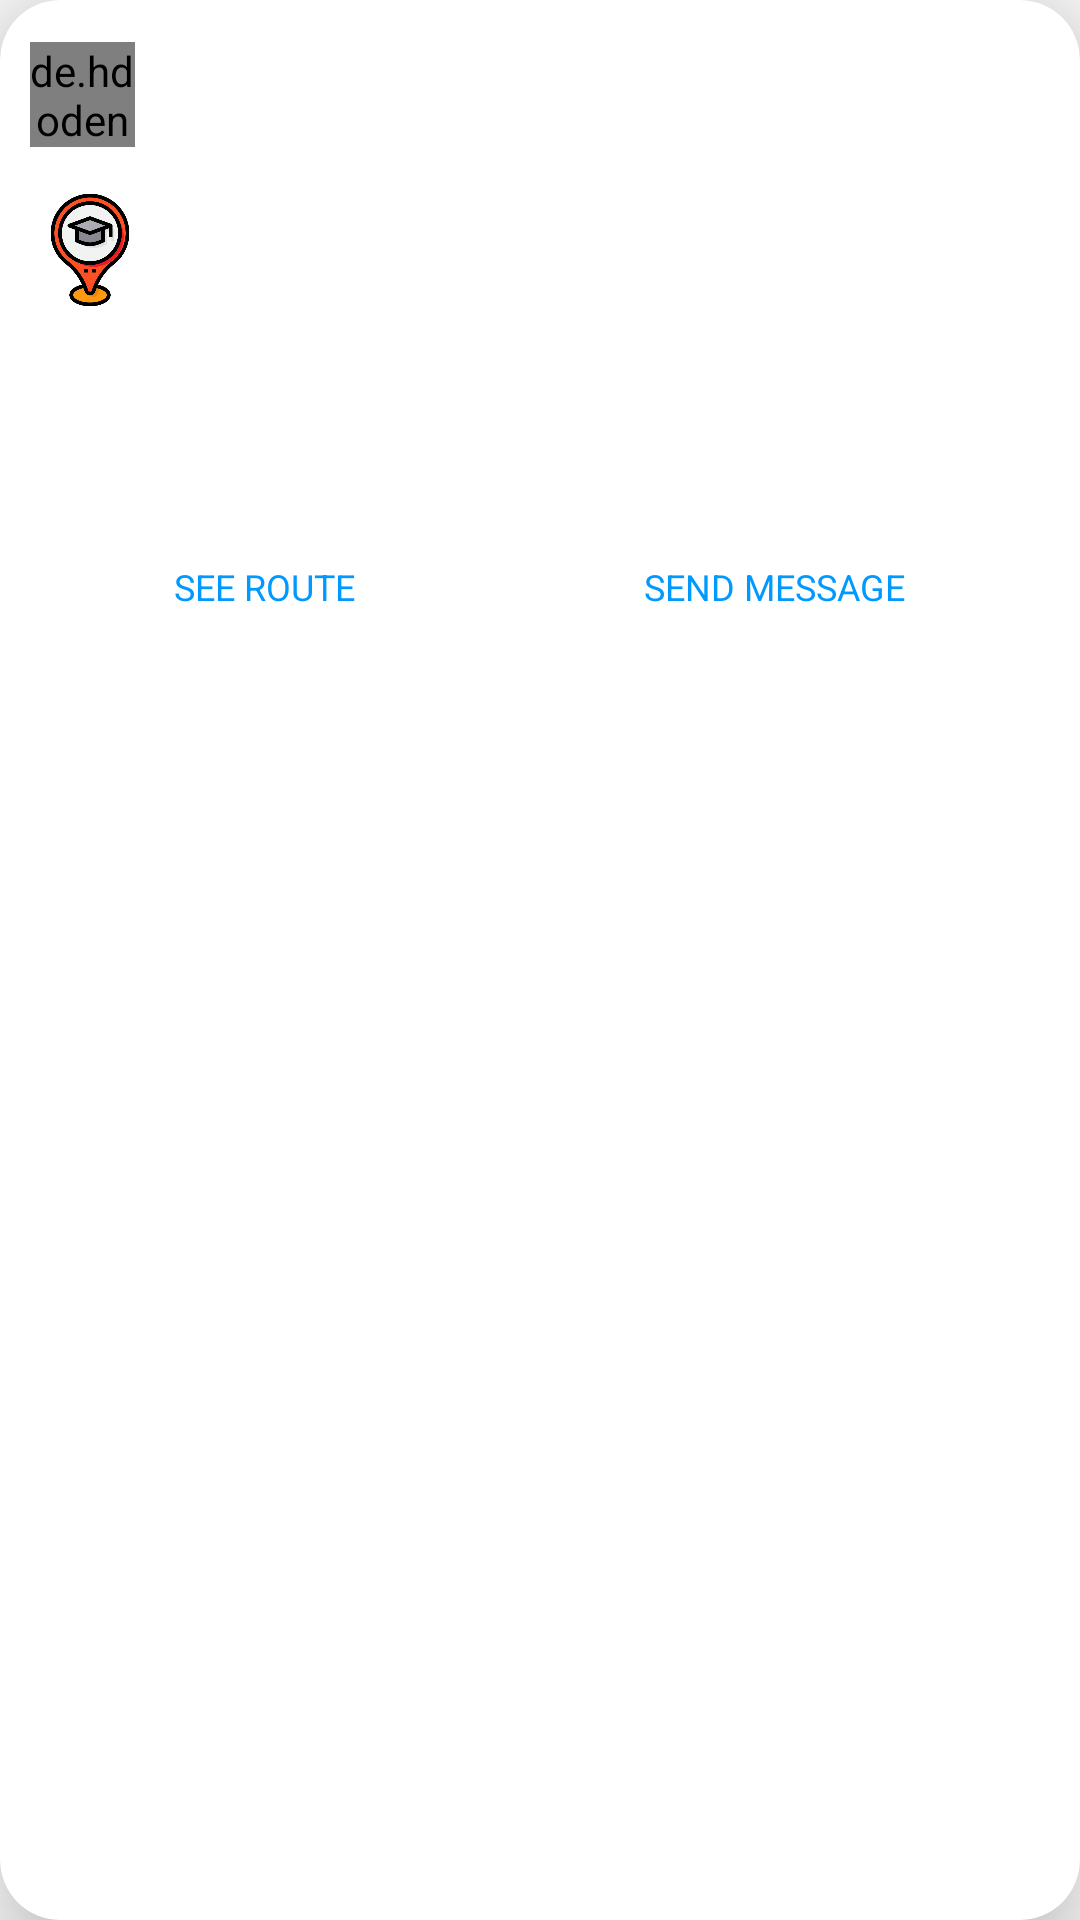

This screen was rendered from an Android layout file. Write that file and the resources it references.
<!-- AndroidManifest.xml: application theme Theme.MyRoadFriend_BAG_742 -->
<!-- res/layout/card_view_trip.xml -->
<?xml version="1.0" encoding="utf-8"?>
<com.google.android.material.card.MaterialCardView xmlns:android="http://schemas.android.com/apk/res/android"
    xmlns:app="http://schemas.android.com/apk/res-auto"
    android:layout_width="match_parent"
    android:layout_height="wrap_content"
    android:layout_margin="10dp"
    app:cardElevation="20dp"
    app:cardCornerRadius="20dp">


    <LinearLayout
        android:layout_width="match_parent"
        android:layout_height="wrap_content"
        android:orientation="vertical">

        <LinearLayout
            android:layout_width="wrap_content"
            android:layout_height="wrap_content"
            android:layout_marginStart="10dp"
            android:layout_marginTop="10dp"
            android:orientation="horizontal">

            <de.hdodenhof.circleimageview.CircleImageView
                android:id="@+id/profilePhotoTrip"
                android:layout_width="35dp"
                android:layout_height="35dp"
                android:layout_gravity="center"
                android:src="@drawable/user" />

            <LinearLayout
                android:layout_width="wrap_content"
                android:layout_height="wrap_content"
                android:layout_marginStart="10dp"
                android:orientation="vertical">

                <TextView
                    android:id="@+id/nameSurname"
                    android:layout_width="match_parent"
                    android:layout_height="wrap_content"
                    android:text=""
                    android:textColor="@color/black"
                    android:textSize="18sp"
                    android:textStyle="bold" />

                <TextView
                    android:id="@+id/username"
                    android:layout_width="match_parent"
                    android:layout_height="wrap_content"
                    android:text="" />
            </LinearLayout>

        </LinearLayout>

        <LinearLayout
            android:layout_width="wrap_content"
            android:layout_height="wrap_content"
            android:layout_margin="10dp"
            android:orientation="horizontal">

            <ImageView
                android:id="@+id/imgUni"
                android:layout_width="40dp"
                android:layout_height="40dp"
                app:srcCompat="@drawable/uni_location" />

            <TextView
                android:id="@+id/uniName"
                android:layout_width="wrap_content"
                android:layout_height="wrap_content"
                android:layout_gravity="center"
                android:text=""
                android:textColor="@color/black" />

        </LinearLayout>

        <TextView
            android:id="@+id/dayAndTime"
            android:layout_width="wrap_content"
            android:layout_height="wrap_content"
            android:layout_gravity="center"
            android:textAlignment="center"
            android:lineSpacingExtra="2dp"
            android:textColor="@color/black" />

        <LinearLayout
            android:layout_width="match_parent"
            android:layout_height="wrap_content"
            android:layout_margin="10dp"
            android:orientation="horizontal">

            <LinearLayout
                android:layout_width="wrap_content"
                android:layout_height="wrap_content"
                android:layout_weight="1"
                android:orientation="vertical">

                <ImageButton
                    android:id="@+id/imageButtonRoute"
                    android:layout_width="45dp"
                    android:layout_height="45dp"
                    android:layout_gravity="center"
                    android:background="@color/transparent"
                    android:scaleType="fitCenter"
                    app:srcCompat="@drawable/route" />

                <TextView
                    android:id="@+id/textViewRoute"
                    android:layout_width="wrap_content"
                    android:layout_height="wrap_content"
                    android:layout_gravity="center"
                    android:text="@string/see_route"
                    android:textSize="12sp"
                    android:textColor="@color/myColorPrimary" />
            </LinearLayout>

            <LinearLayout
                android:layout_width="wrap_content"
                android:layout_height="wrap_content"
                android:layout_weight="1"
                android:orientation="vertical">

                <ImageButton
                    android:id="@+id/imageButtonMessage"
                    android:layout_width="45dp"
                    android:layout_height="45dp"
                    android:layout_gravity="center"
                    android:background="@color/transparent"
                    android:scaleType="fitCenter"
                    app:srcCompat="@drawable/send_message" />

                <TextView
                    android:id="@+id/textViewMessage"
                    android:layout_width="wrap_content"
                    android:layout_height="wrap_content"
                    android:layout_gravity="center"
                    android:text="@string/send_message"
                    android:textSize="12sp"
                    android:textColor="@color/myColorPrimary" />
            </LinearLayout>

        </LinearLayout>
    </LinearLayout>

</com.google.android.material.card.MaterialCardView>
<!-- resources referenced by this layout -->
<resources>
  <color name="black">#000000</color>
  <color name="myColorPrimary">#0099ff</color>
  <color name="transparent">#00FFFFFF</color>
  <!-- drawable uni_location: png bitmap (drawable, 38200 bytes) -->
  <string name="see_route">SEE ROUTE</string>
  <string name="send_message">SEND MESSAGE</string>
  <style name="Theme.MyRoadFriend_BAG_742" parent="Theme.MaterialComponents.DayNight.NoActionBar.Bridge">
          
          <item name="colorPrimary">@color/myColorPrimary</item>
          <item name="colorPrimaryVariant">@color/myColorPrimaryVariant</item>
          <item name="colorOnPrimary">@color/white</item>
          
          <item name="colorSecondary">@color/teal_200</item>
          <item name="colorSecondaryVariant">@color/teal_700</item>
          <item name="colorOnSecondary">@color/black</item>
          
          <item name="android:statusBarColor" tools:targetApi="l">?attr/colorPrimaryVariant</item>
          
  
      </style>
  <color name="myColorPrimaryVariant">#0069cb</color>
  <color name="white">#FFFFFFFF</color>
  <color name="teal_200">#FF03DAC5</color>
  <color name="teal_700">#FF018786</color>
</resources>
